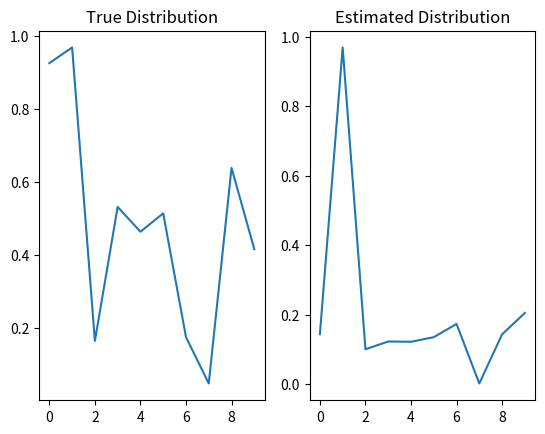

This chart was generated by the following Python code:
import numpy as np
import matplotlib.pyplot as plt


def main():
    greedyYes = 0
    greedyNo = 0
    nArms = 10
    eps = 0.9
    totalrew = 0
    trueDistrib = setEnv(nArms)
    # trueDistrib = [0.20667192, 0.21488821, 0.60482498, 0.30061569, 0.44926704, 0.98593824, 0.3833595,  0.98111571, 0.99304015, 0.96186659]
    estDistrib = np.full((nArms,), 1/nArms)
    print(trueDistrib)
    for i in range(1, 100000):
        isGreedy = rollGreedy(eps)
        estDistrib = greedyArm(trueDistrib, estDistrib, i) if isGreedy else randomArm(trueDistrib, estDistrib, i)

    print(estDistrib)
    plotHistograms(trueDistrib, estDistrib)


# Generate a true probability distribution of nArm bandits
def setEnv(nArms):
    trueDist = np.random.rand(nArms,)
    return trueDist


def averageReward(currRew, currAvg, n):
    return currAvg + (1/n) * (currRew - currAvg)

def rollReward(prob):
    # Roll a number that samples from the uniform distribution [0,1)
    # If the number is smaller than the probability, return a reward
    roll = np.random.rand(1)[0]
    if roll <= prob:
        return 1
    else:
        return 0


# Update estimated probabilities
def updateProbs(ind, reward, table, n):
    table[ind] += (1/n) * (reward - table[ind])
    return table

# Pick whether or not the move made is greedy
def rollGreedy(e):
    return True if np.random.rand(1)[0] <= e else False


# Action to take if making a greedy move
def greedyArm(trueDistrib, estDistrib, n):
    # Pick the indices from the estimated distribution with the highest values
    # If more than one of the same highest value, pick one at random
    # Take the arm with a probability corresponding to the true distribution
    maxInds = np.argwhere(estDistrib == np.amax(estDistrib))
    if len(maxInds) > 1:
        indPicked = maxInds[np.random.randint(0, len(maxInds))]
        armPicked = trueDistrib[np.squeeze(indPicked)]
    else:
        indPicked = maxInds[0][0]
        armPicked = trueDistrib[indPicked]
    # Check whether or not the action gets a reward. Update estimated table.
    rewardVal = rollReward(armPicked)
    estDistrib = updateProbs(indPicked, rewardVal, estDistrib, n)
    return estDistrib

# Action to take if making a random move
def randomArm(trueDistrib, estDistrib, n):
    # Pick an index at random. Take the true probability corresponding to it.
    indPicked = np.random.randint(0, len(estDistrib))
    armPicked = trueDistrib[indPicked]
    # Check whether or not the action gets a reward. Update estimated table.
    rewardVal = rollReward(armPicked)
    estDistrib = updateProbs(indPicked, rewardVal, estDistrib, n)
    return estDistrib


def plotHistograms(true, est):
    plt.subplot(1, 2, 1)
    plt.title("True Distribution")
    plt.plot(true)
    plt.subplot(1, 2, 2)
    plt.title("Estimated Distribution")
    plt.plot(est)
    plt.show()


# nArms = 10
# eps = 0.9
# totalrew = 0
# trueDistrib = setEnv(nArms)
# trueDistrib = [0.20667192, 0.21488821, 0.60482498, 0.30061569, 0.44926704, 0.98593824, 0.3833595,  0.98111571, 0.99304015, 0.96186659]
# estDistrib = np.full((nArms,), 1/nArms)
# print(trueDistrib)
# # print(estDistrib)
# for i in range(1, 100000):
#     isGreedy = rollGreedy(eps)
#     # estDistrib = pickArm(trueDistrib, estDistrib, , i)
#     # totalrew += rew
#     # print(rew)
# print(estDistrib)

# plotHistograms(trueDistrib, estDistrib)


if __name__ == '__main__':
    main()

